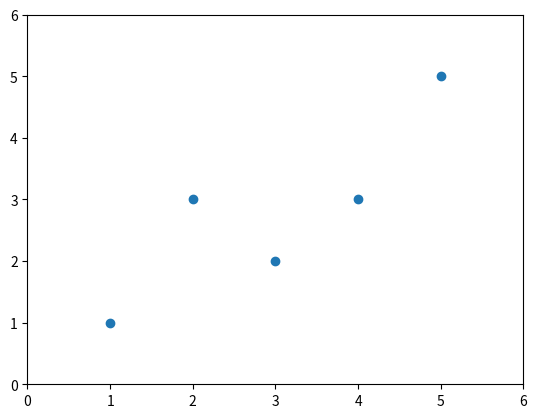

The script that saved this image:
#!/usr/bin/env python
# -*- coding:utf-8 -*-


import numpy as np
import matplotlib.pyplot as plt
from math import sqrt


class SimpleLinearRegression1():

    def __init__(self):
        self.a_ = None
        self.b_ = None


    def fit(self,x_train,y_train):
        assert x_train.ndim == 1,\
        "Simple Linnar Regressor can only solve single feature training data"
        assert len(x_train) == len(y_train),\
        "the size of x_train must be equal to the size of y_train"

        x_mean = np.mean(x_train)
        y_mean = np.mean(y_train)

        num = 0.0
        d   = 0.0
        for x,y in zip(x_train,y_train):
            num += (x - x_mean) * (y -y_mean)
            d   += (x - x_mean) **2

        self.a_ = num/d
        self.b_ = y_mean - self.a_ * x_mean

        return self

    def predict(self,x_predict):
        assert x_predict.ndim == 1,\
        "Simple Linear Regressor can only solve single feature training data"
        assert self.a_ is not None and self.b_ is not None,\
        "Must fit before prefict"

        return np.array([self._predict(x) for x in x_predict])


    def _predict(self,x_single):
        return self.a_ * x_single + self.b_


    def __repr__(self):
        return "SimpleLinearRegression1()"



class SimpleLinearRegression2():

    def __init__(self):
        self.a_ = None
        self.b_ = None


    def fit(self,x_train,y_train):
        assert x_train.ndim == 1,\
        "Simple Linnar Regressor can only solve single feature training data"
        assert len(x_train) == len(y_train),\
        "the size of x_train must be equal to the size of y_train"

        x_mean = np.mean(x_train)
        y_mean = np.mean(y_train)

        #向量计算
        num = (x_train - x_mean).dot(y_train - y_mean)
        d   = (x_train - x_mean).dot(x_train -x_mean)


        self.a_ = num/d
        self.b_ = y_mean - self.a_ * x_mean

        return self

    def predict(self,x_predict):
        assert x_predict.ndim == 1,\
        "Simple Linear Regressor can only solve single feature training data"
        assert self.a_ is not None and self.b_ is not None,\
        "Must fit before prefict"

        return np.array([self._predict(x) for x in x_predict])


    def _predict(self,x_single):
        return self.a_ * x_single + self.b_


    def __repr__(self):
        return "SimpleLinearRegression2()"



def mean_squared_error(y_true,y_predict):
    assert len(y_true) == len(y_predict),\
        "the size of y_true must be equal to the size of y_predict"

    return np.sum((y_true -y_predict)**2)/len(y_true)


def root_mean_squared_error(y_true,y_predict):
    return sqrt(mean_squared_error(y_true,y_predict))


def mean_absoult_error(y_true,y_predict):
    assert len(y_true) == len(y_predict),\
    "the size of y_true must be equal to the size of y_predict"
    return np.sum(np.absolute(y_true-y_predict))/len(y_true)


def r2_score(y_true,y_predict):
    return 1 - mean_squared_error(y_true,y_predict) /np.var(y_true)


















if __name__ == "__main__":
    x = np.array([1.,2.,3.,4.,5.])
    y = np.array([1.,3.,2.,3.,5.])

    plt.scatter(x,y)
    plt.axis([0,6,0,6])
    plt.show()

    x_mean = np.mean(x)
    y_mean = np.mean(y)




